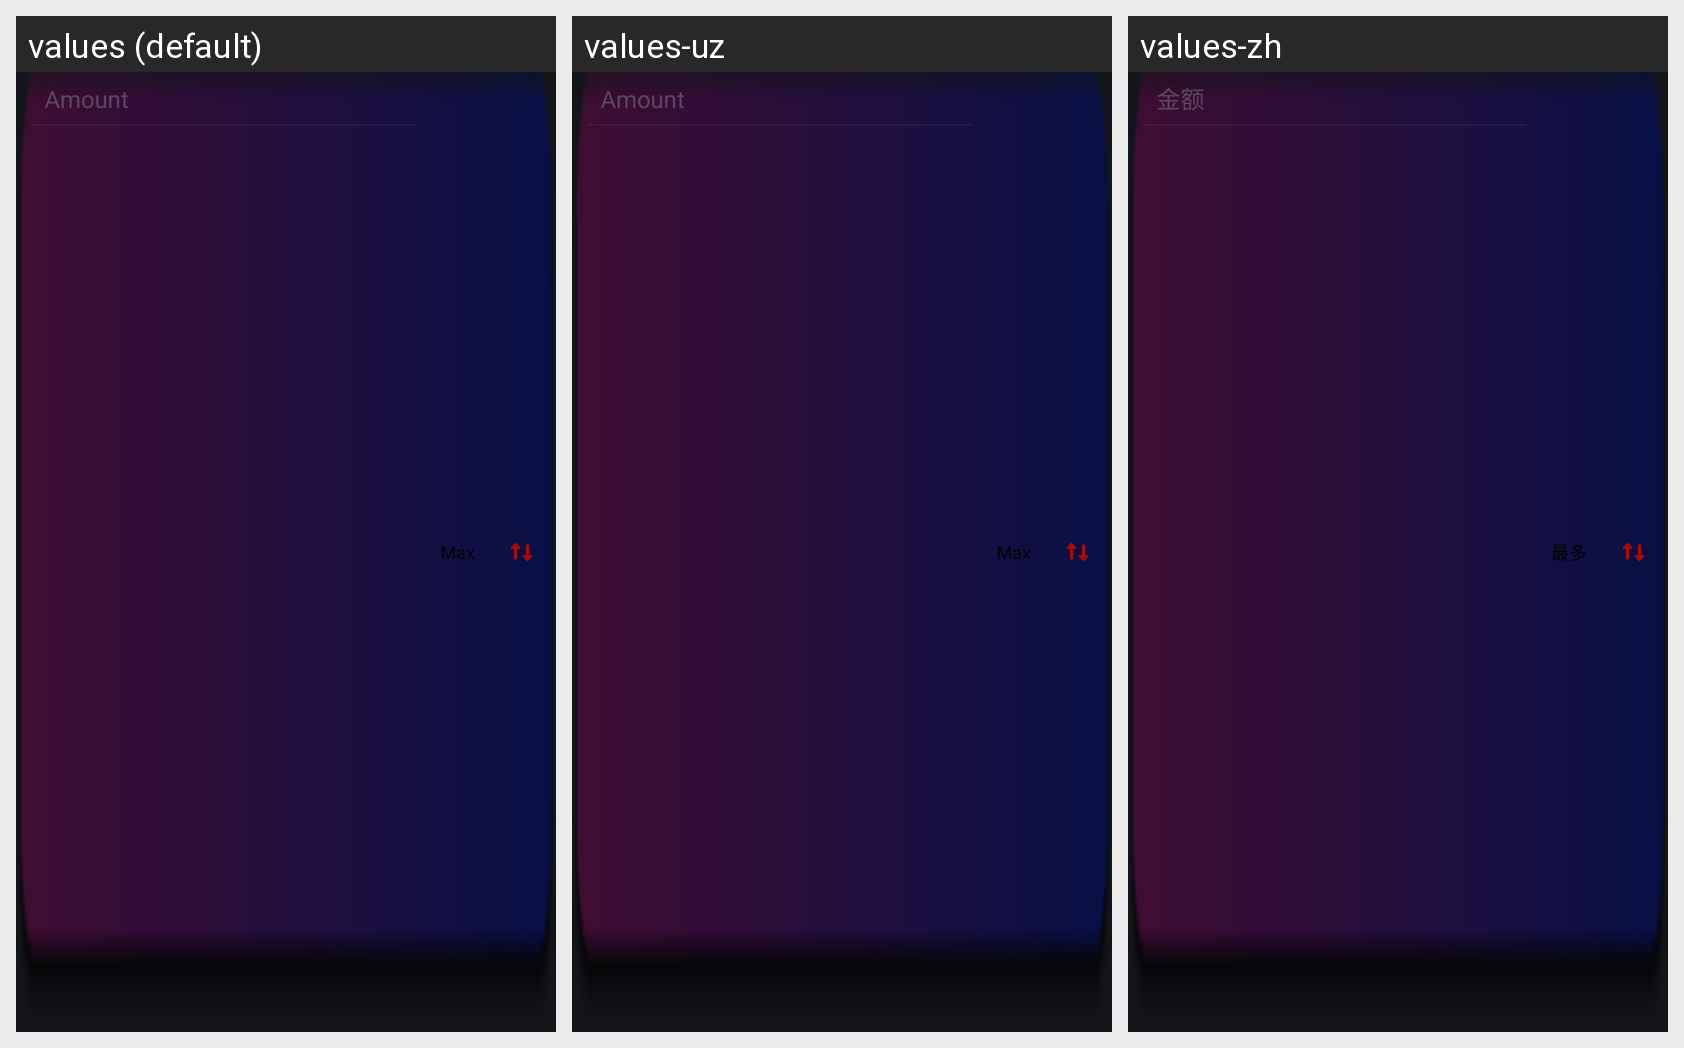

Here is an Android app screen in its default locale and in the app's own translations. Write out the translated-string differences for the strings that appear on this screen.
Android screen res/layout/view_amount_input.xml rendered under 3 locales, left to right: values (default), values-uz, values-zh. Device: Nexus 5 (rendered at 1080×1920; each locale shown at half size, 540×960, under a caption strip naming it); theme DarkModeAppTheme.
Other locales in the repository, not shown: values-de, values-es, values-fa, values-fr, values-ja, values-ko, values-ru, values-tg, values-tr.
Strings drawn on this screen, with the default value and each locale's value (text and hints the layout hard-codes, and strings that could not be matched under every locale, appear in the picture but are not listed):

Send_Hint_Amount
  values: Amount
  values-uz: Amount
  values-zh: 金额

Send_Button_Max
  values: Max
  values-uz: Max
  values-zh: 最多
